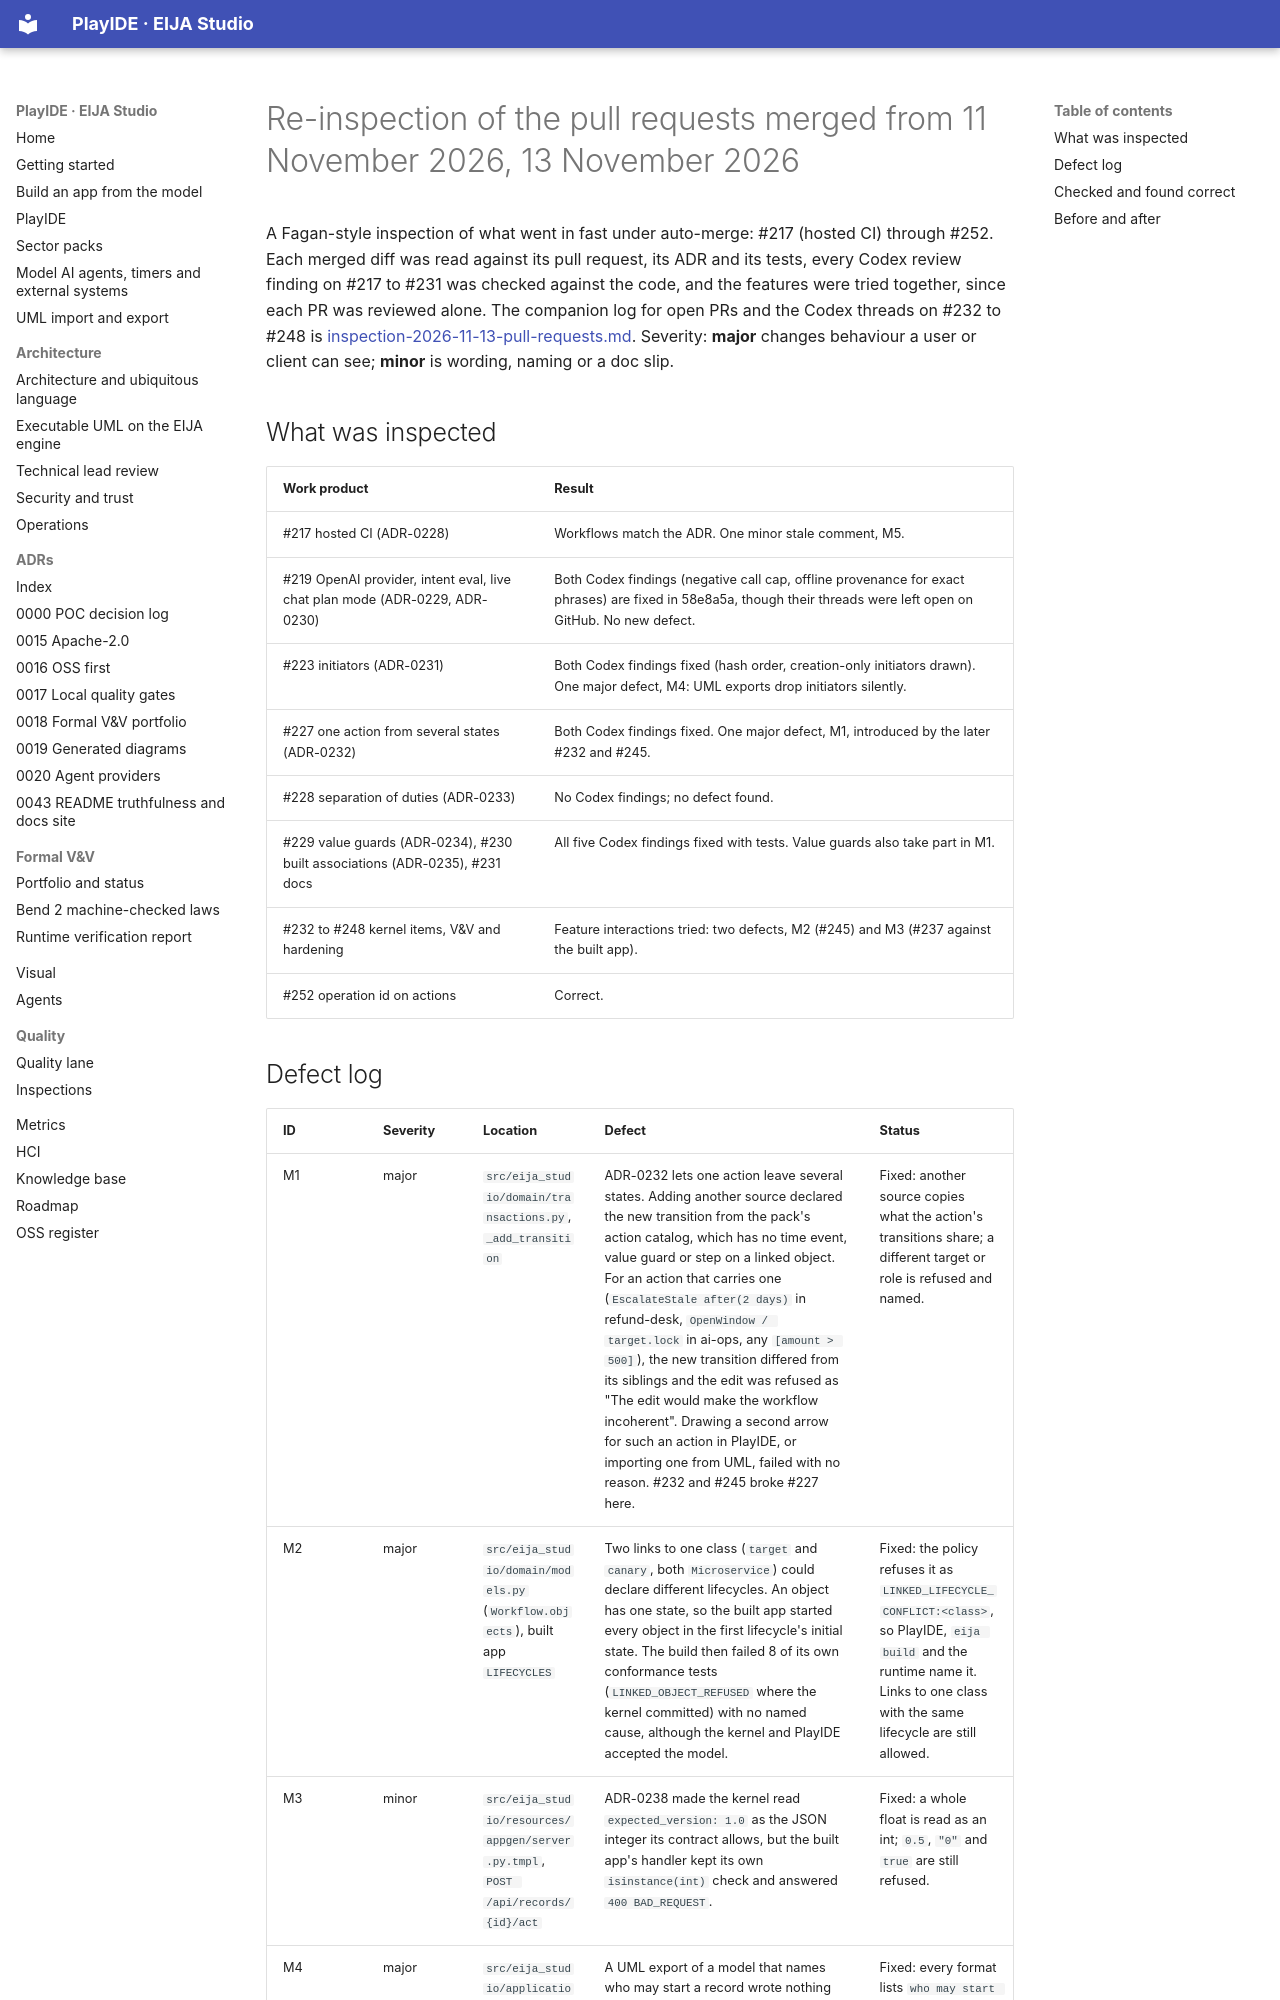

repository: 45ck/eija-studio · page: quality/inspection-2026-11-13-merged-prs/index.html · generator: mkdocs

# Re-inspection of the pull requests merged from 11 November 2026, 13 November 2026

A Fagan-style inspection of what went in fast under auto-merge: #217 (hosted CI) through #252. Each merged diff was
read against its pull request, its ADR and its tests, every Codex review finding on #217 to #231 was checked against the
code, and the features were tried together, since each PR was reviewed alone. The companion log for open PRs and the
Codex threads on #232 to #248 is [inspection-2026-11-13-pull-requests.md](inspection-2026-11-13-pull-requests.md).
Severity: **major** changes behaviour a user or client can see; **minor** is wording, naming or a doc slip.

## What was inspected

| Work product | Result |
|---|---|
| #217 hosted CI (ADR-0228) | Workflows match the ADR. One minor stale comment, M5. |
| #219 OpenAI provider, intent eval, live chat plan mode (ADR-0229, ADR-0230) | Both Codex findings (negative call cap, offline provenance for exact phrases) are fixed in 58e8a5a, though their threads were left open on GitHub. No new defect. |
| #223 initiators (ADR-0231) | Both Codex findings fixed (hash order, creation-only initiators drawn). One major defect, M4: UML exports drop initiators silently. |
| #227 one action from several states (ADR-0232) | Both Codex findings fixed. One major defect, M1, introduced by the later #232 and #245. |
| #228 separation of duties (ADR-0233) | No Codex findings; no defect found. |
| #229 value guards (ADR-0234), #230 built associations (ADR-0235), #231 docs | All five Codex findings fixed with tests. Value guards also take part in M1. |
| #232 to #248 kernel items, V&V and hardening | Feature interactions tried: two defects, M2 (#245) and M3 (#237 against the built app). |
| #252 operation id on actions | Correct. |
